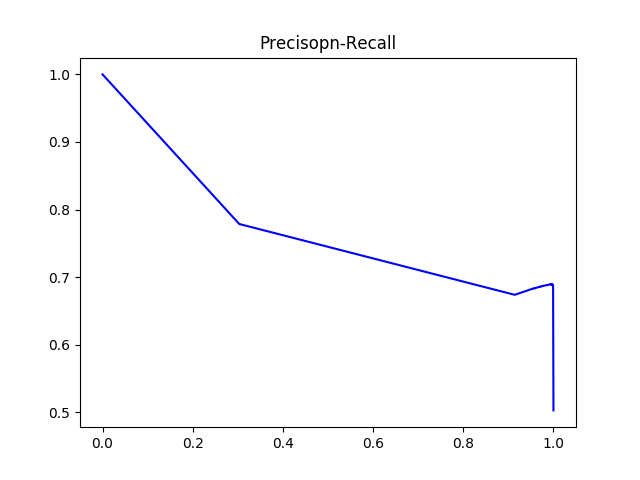

The file beside this chart, header and first rows:
#thresholds	precision	recall
0.2577	0.5029	1.0
0.2599	0.6078	0.9997
0.2634	0.6079	0.9997
0.2642	0.6082	0.9997
0.2654	0.6083	0.9997
0.2665	0.6084	0.9997
0.2704	0.6085	0.9997
0.2704	0.6085	0.9997
0.2744	0.6086	0.9997
0.276	0.6086	0.9997
0.2774	0.6087	0.9997
0.2775	0.6087	0.9997
0.2784	0.6088	0.9997
0.2797	0.6088	0.9997
0.2837	0.6089	0.9997
0.2853	0.609	0.9997
0.2854	0.6091	0.9997
0.2855	0.6092	0.9997
0.2856	0.6092	0.9997
0.2877	0.6093	0.9997
0.2884	0.6093	0.9997
0.2884	0.6094	0.9997
0.2887	0.6094	0.9997
0.2891	0.6095	0.9997
0.29	0.6095	0.9997
0.2904	0.6097	0.9997
0.2912	0.6098	0.9997
0.2915	0.6098	0.9997
0.2915	0.6099	0.9997
0.2934	0.61	0.9997
0.2938	0.6101	0.9997
0.2938	0.6101	0.9997
0.2945	0.6102	0.9997
0.2961	0.6103	0.9997
0.2966	0.6103	0.9997
0.2975	0.6104	0.9997
0.2981	0.6105	0.9997
0.2989	0.6105	0.9997
0.299	0.6106	0.9997
0.299	0.6107	0.9997
0.2995	0.611	0.9997
0.2995	0.6111	0.9997
0.2996	0.6112	0.9997
0.3002	0.6112	0.9997
0.3003	0.6113	0.9997
0.3004	0.6114	0.9997
0.3006	0.6115	0.9997
0.3011	0.6116	0.9997
0.3012	0.6116	0.9997
0.3017	0.6117	0.9997
0.3019	0.6118	0.9997
0.3019	0.6119	0.9997
0.3023	0.6119	0.9997
0.3023	0.612	0.9997
0.3029	0.612	0.9997
0.3029	0.6121	0.9997
0.3032	0.6121	0.9997
0.3032	0.6122	0.9997
0.3033	0.6122	0.9997
0.3035	0.6123	0.9997
... 1,379 more rows
